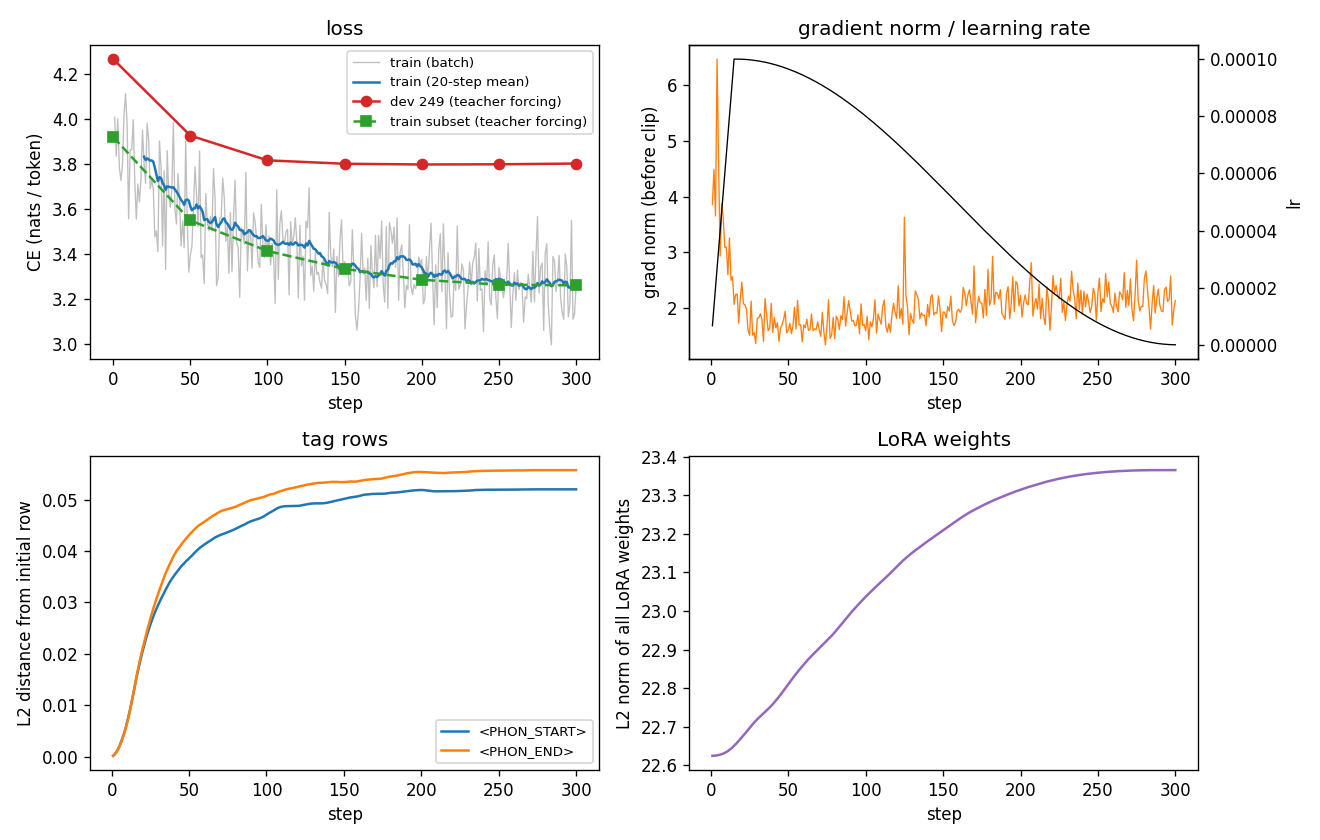

The file beside this chart, header and first rows:
step	loss	n_tok	grad_norm	lr	nonfinite	tag0_norm	tag1_norm	tag0_dist	tag1_dist	lora_norm	sec
1	4.008	1188	3.86	6.667e-06	0	0.2917	0.2917	0.00020	0.00020	22.62	0.517
2	3.836	1134	4.491	1.333e-05	0	0.2917	0.2917	0.00049	0.00048	22.63	0.163
3	4.003	1286	3.654	2.000e-05	0	0.2917	0.2918	0.00088	0.00087	22.63	0.158
4	3.788	1063	6.474	2.667e-05	0	0.2917	0.2918	0.00139	0.00138	22.63	0.155
5	3.728	1300	4.6	3.333e-05	0	0.2916	0.2918	0.00203	0.00201	22.63	0.155
6	3.795	1296	2.932	4.000e-05	0	0.2917	0.2919	0.00280	0.00272	22.63	0.155
7	4.017	1348	3.874	4.667e-05	0	0.2917	0.2919	0.00363	0.00353	22.63	0.160
8	4.114	1277	3.615	5.333e-05	0	0.2917	0.292	0.00452	0.00445	22.63	0.161
9	3.983	1243	3.093	6.000e-05	0	0.2917	0.2922	0.00555	0.00546	22.63	0.156
10	3.557	1194	3.095	6.667e-05	0	0.2918	0.2923	0.00672	0.00658	22.63	0.155
11	3.863	1345	2.599	7.333e-05	0	0.2919	0.2924	0.00797	0.00783	22.64	0.156
12	3.863	1193	3.259	8.000e-05	0	0.2919	0.2926	0.00928	0.00922	22.64	0.155
13	3.999	1126	2.498	8.667e-05	0	0.292	0.2928	0.01072	0.01071	22.64	0.156
14	3.723	1259	2.563	9.333e-05	0	0.2921	0.293	0.01222	0.01229	22.65	0.155
15	3.555	1341	2.063	1.000e-04	0	0.2923	0.2932	0.01380	0.01392	22.65	0.159
16	3.712	1408	2.245	1.000e-04	0	0.2924	0.2934	0.01530	0.01554	22.65	0.156
17	3.632	931	2.249	1.000e-04	0	0.2925	0.2936	0.01671	0.01702	22.66	0.157
18	3.732	1336	1.729	9.999e-05	0	0.2927	0.2938	0.01804	0.01845	22.66	0.155
19	3.952	1346	2.174	9.997e-05	0	0.2928	0.2939	0.01928	0.01977	22.67	0.162
20	3.805	961	2.464	9.995e-05	0	0.293	0.2941	0.02050	0.02104	22.67	0.155
21	3.715	1183	2.076	9.992e-05	0	0.2931	0.2943	0.02166	0.02225	22.68	0.155
22	3.982	1048	2.059	9.989e-05	0	0.2933	0.2944	0.02276	0.02347	22.68	0.158
23	3.91	1419	1.977	9.985e-05	0	0.2935	0.2946	0.02378	0.02462	22.69	0.156
24	3.69	1156	1.601	9.981e-05	0	0.2936	0.2948	0.02476	0.02574	22.69	0.156
25	3.728	1271	1.51	9.975e-05	0	0.2938	0.2949	0.02568	0.02683	22.7	0.155
26	3.69	1011	2.122	9.970e-05	0	0.2939	0.295	0.02652	0.02788	22.7	0.155
27	3.477	1439	1.511	9.963e-05	0	0.2941	0.2952	0.02733	0.02888	22.71	0.156
28	3.503	1372	1.559	9.956e-05	0	0.2943	0.2953	0.02810	0.02984	22.71	0.157
29	3.411	1496	1.359	9.949e-05	0	0.2944	0.2954	0.02881	0.03075	22.72	0.160
30	3.903	1284	1.815	9.941e-05	0	0.2946	0.2955	0.02948	0.03165	22.72	0.155
31	3.788	1297	1.823	9.932e-05	0	0.2947	0.2957	0.03014	0.03251	22.72	0.157
32	3.437	1227	1.899	9.922e-05	0	0.2948	0.2958	0.03075	0.03336	22.73	0.157
33	3.771	1205	1.789	9.912e-05	0	0.295	0.2959	0.03137	0.03419	22.73	0.157
34	3.332	1414	1.396	9.902e-05	0	0.2951	0.296	0.03195	0.03501	22.73	0.164
35	3.861	1060	2.169	9.891e-05	0	0.2952	0.2961	0.03253	0.03577	22.74	0.156
36	3.673	1090	1.889	9.879e-05	0	0.2954	0.2961	0.03312	0.03646	22.74	0.156
37	3.608	1262	1.592	9.867e-05	0	0.2955	0.2962	0.03367	0.03712	22.75	0.157
38	3.683	1318	1.636	9.854e-05	0	0.2955	0.2962	0.03417	0.03776	22.75	0.156
39	3.985	1072	2.08	9.840e-05	0	0.2956	0.2963	0.03462	0.03839	22.75	0.157
40	3.604	1364	1.557	9.826e-05	0	0.2957	0.2963	0.03507	0.03899	22.76	0.158
41	3.534	976	1.833	9.811e-05	0	0.2958	0.2964	0.03549	0.03953	22.76	0.157
42	3.757	1450	1.64	9.796e-05	0	0.2959	0.2964	0.03588	0.04003	22.77	0.159
43	3.643	1146	1.738	9.780e-05	0	0.2959	0.2964	0.03629	0.04045	22.77	0.157
44	3.436	1506	1.4	9.764e-05	0	0.296	0.2965	0.03666	0.04084	22.78	0.160
45	3.548	1097	1.633	9.747e-05	0	0.2961	0.2965	0.03703	0.04126	22.78	0.156
46	3.429	1175	1.706	9.729e-05	0	0.2961	0.2965	0.03736	0.04166	22.79	0.155
47	3.901	932	1.793	9.711e-05	0	0.2962	0.2966	0.03769	0.04204	22.79	0.155
48	3.547	1198	1.94	9.692e-05	0	0.2963	0.2966	0.03799	0.04239	22.8	0.161
49	3.32	1426	1.554	9.673e-05	0	0.2963	0.2966	0.03829	0.04271	22.8	0.157
50	3.396	1457	1.595	9.653e-05	0	0.2963	0.2966	0.03856	0.04306	22.81	0.156
51	3.432	1287	1.725	9.632e-05	0	0.2964	0.2967	0.03885	0.04342	22.82	0.159
52	3.596	1465	1.54	9.611e-05	0	0.2964	0.2967	0.03915	0.04374	22.82	0.156
53	3.788	1168	1.671	9.590e-05	0	0.2964	0.2967	0.03947	0.04406	22.83	0.157
54	3.67	975	2.014	9.568e-05	0	0.2965	0.2967	0.03978	0.04435	22.83	0.155
55	3.521	1346	1.624	9.545e-05	0	0.2965	0.2967	0.04007	0.04462	22.84	0.154
56	3.858	1012	2.137	9.522e-05	0	0.2966	0.2968	0.04036	0.04487	22.84	0.155
57	3.384	1135	1.694	9.498e-05	0	0.2966	0.2968	0.04062	0.04511	22.85	0.156
58	3.395	1094	1.7	9.474e-05	0	0.2966	0.2968	0.04084	0.04530	22.85	0.161
59	3.269	1319	1.394	9.449e-05	0	0.2967	0.2968	0.04106	0.04548	22.86	0.155
60	3.67	1305	1.697	9.423e-05	0	0.2967	0.2968	0.04128	0.04568	22.86	0.161
... 240 more rows
